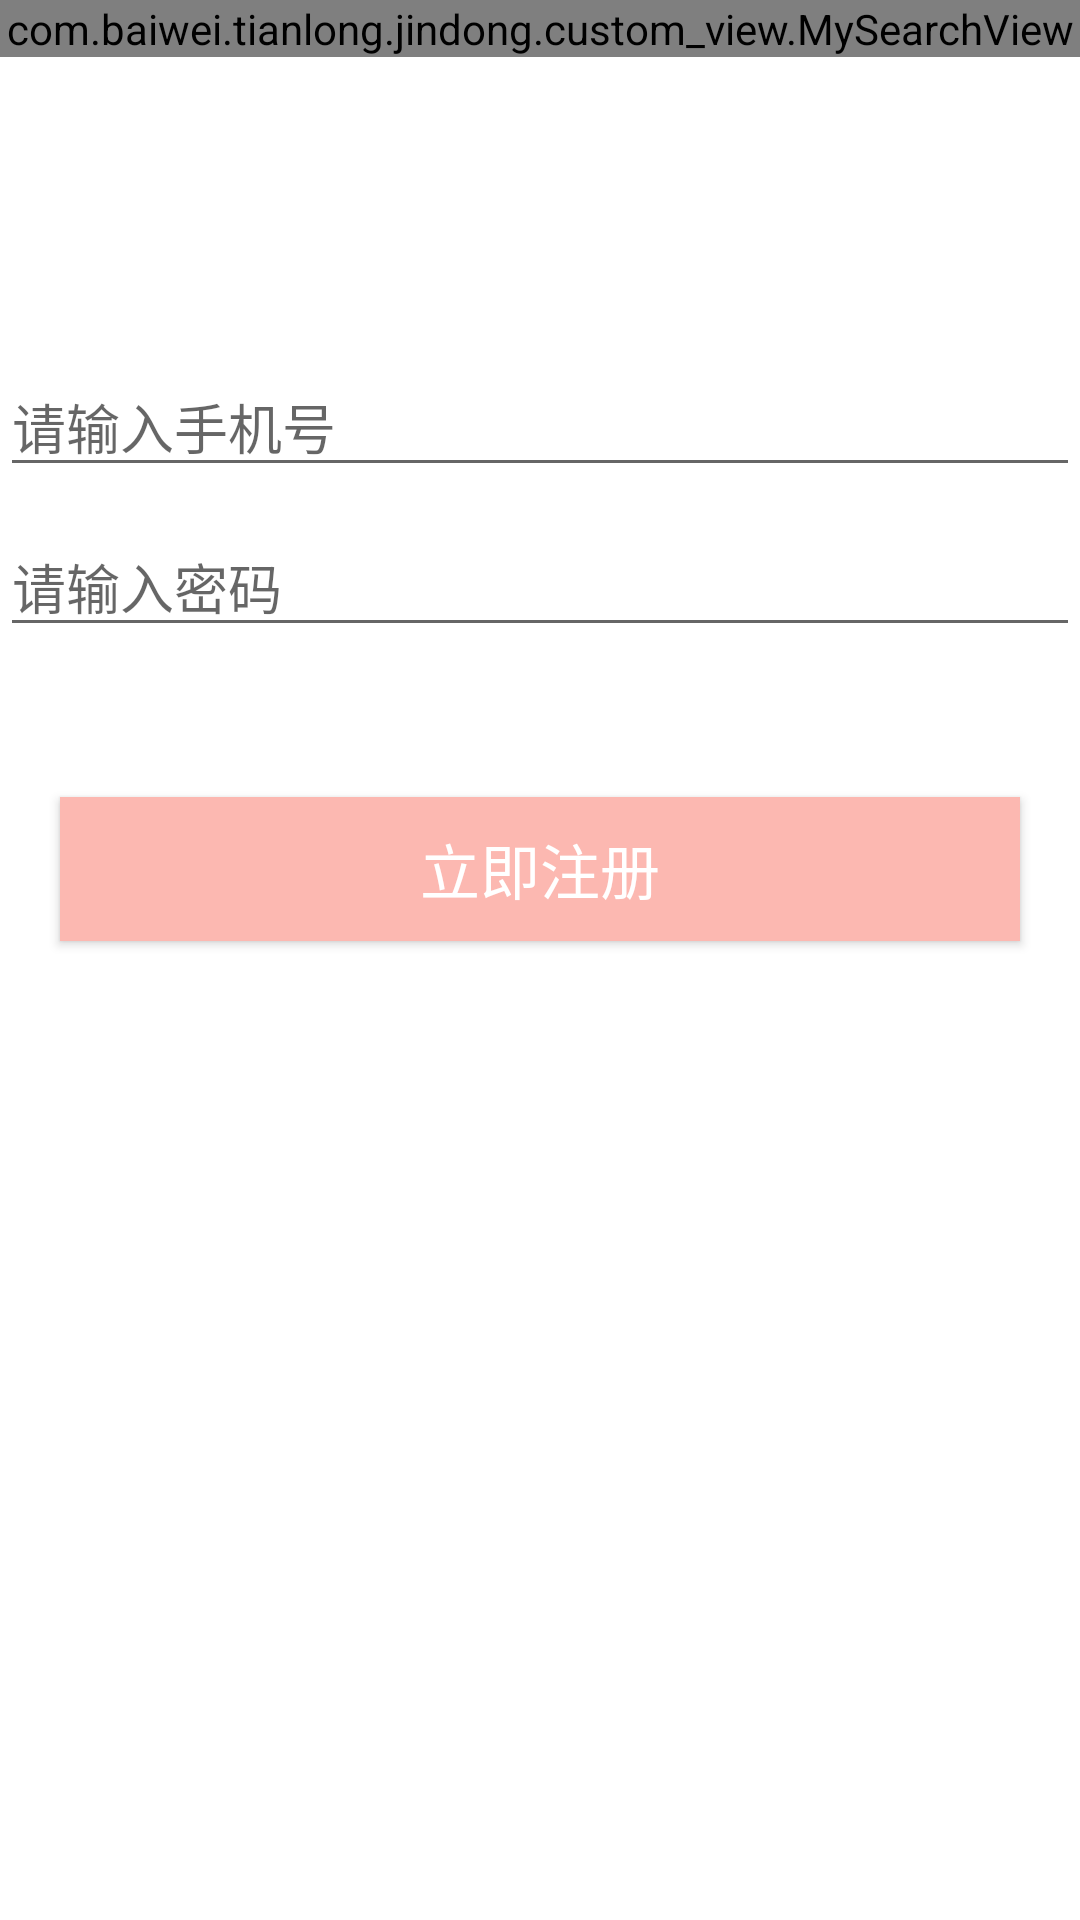

Produce the Android XML layout that renders to this screen, including the resource entries it uses.
<!-- AndroidManifest.xml: application theme AppTheme -->
<!-- res/layout/activity_register.xml -->
<?xml version="1.0" encoding="utf-8"?>
<LinearLayout xmlns:android="http://schemas.android.com/apk/res/android"
    xmlns:app="http://schemas.android.com/apk/res-auto"
    xmlns:tools="http://schemas.android.com/tools"
    android:layout_width="match_parent"
    android:layout_height="match_parent"
    android:background="#fff"
    android:orientation="vertical"
    tools:context=".mvp.register.view.activity.RegisterActivity">

    <com.baiwei.tianlong.jindong.custom_view.MySearchView
        android:id="@+id/mtv_register"
        android:layout_width="match_parent"
        android:layout_height="wrap_content"
        app:left_background="@drawable/back"
        app:right_background="@drawable/service"
        app:search_background="@color/colorWhite"
        app:search_hint_text="手机号快速注册">

    </com.baiwei.tianlong.jindong.custom_view.MySearchView>

    <ImageView
        android:layout_width="75dp"
        android:layout_height="75dp"
        android:layout_gravity="center_horizontal"
        android:layout_marginTop="10dp"
        android:src="@drawable/jd_buy_icon" />

    <EditText
        android:id="@+id/ed_mobile_reg"
        android:layout_width="match_parent"
        android:layout_height="wrap_content"
        android:layout_marginTop="15dp"
        android:ems="10"
        android:hint="请输入手机号"
        android:inputType="textPersonName" />

    <EditText
        android:id="@+id/ed_password_reg"
        android:layout_width="match_parent"
        android:layout_height="wrap_content"
        android:layout_marginTop="10dp"
        android:ems="10"
        android:hint="请输入密码"
        android:inputType="textPassword" />

    <Button
        android:id="@+id/btn_now_reg"
        android:layout_width="match_parent"
        android:layout_height="wrap_content"
        android:layout_marginLeft="20dp"
        android:layout_marginRight="20dp"
        android:layout_marginTop="50dp"
        android:background="#fcb8b1"
        android:gravity="center"
        android:text="立即注册"
        android:textColor="#fff"
        android:textSize="20dp" />
</LinearLayout>
<!-- resources referenced by this layout -->
<resources>
  <color name="colorWhite">	#FFFFFF</color>
  <style name="AppTheme" parent="Theme.AppCompat.Light.NoActionBar">
          
          <item name="colorPrimary">@color/colorPrimary</item>
          <item name="colorPrimaryDark">@color/colortou</item>
          <item name="colorAccent">@color/colorAccent</item>
      </style>
  <color name="colorPrimary">#3F51B5</color>
  <color name="colortou">#00000000</color>
  <color name="colorAccent">#FF4081</color>
</resources>
